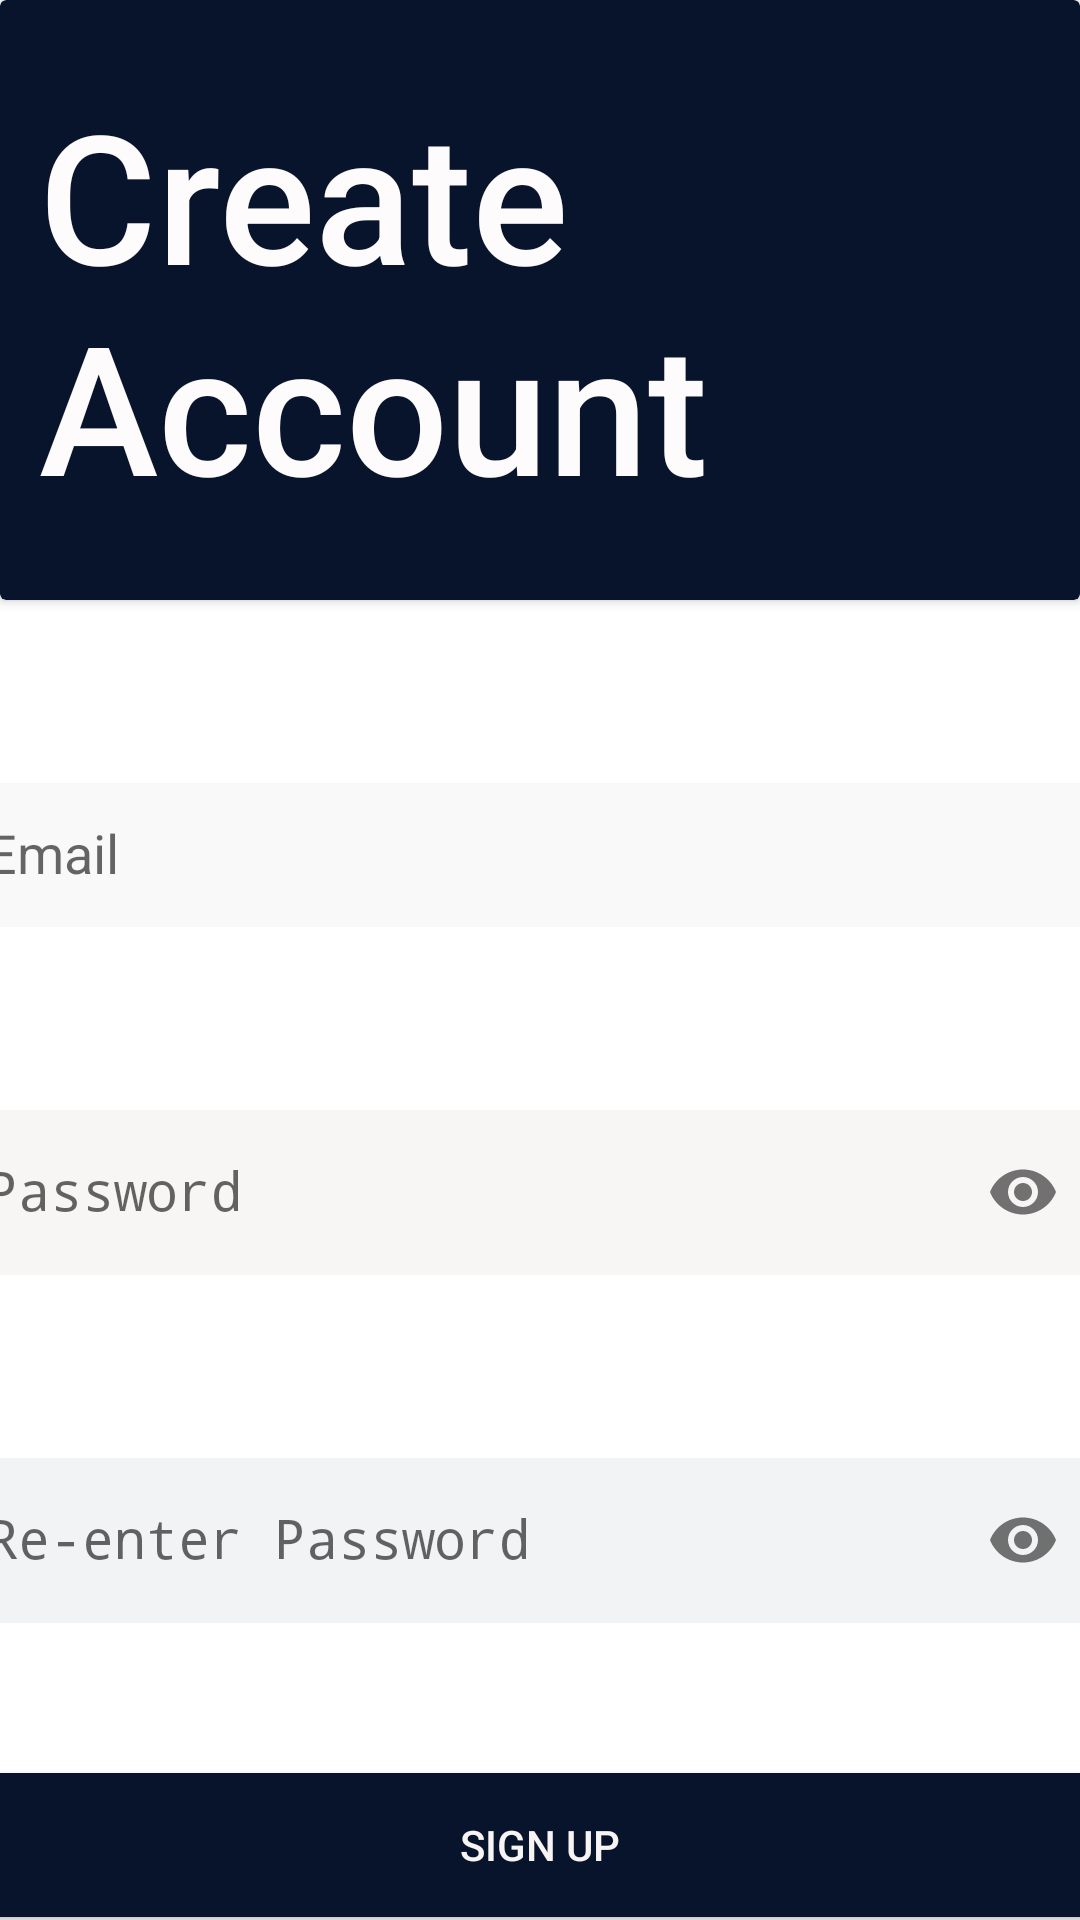

Produce the Android XML layout that renders to this screen, including the resource entries it uses.
<!-- AndroidManifest.xml: application theme Theme.Confession -->
<!-- res/layout/activity_sign_up.xml -->
<?xml version="1.0" encoding="utf-8"?>
<androidx.constraintlayout.widget.ConstraintLayout xmlns:android="http://schemas.android.com/apk/res/android"
    xmlns:app="http://schemas.android.com/apk/res-auto"
    xmlns:tools="http://schemas.android.com/tools"
    android:layout_width="match_parent"
    android:layout_height="match_parent"
    tools:context=".SignUpActivity">

    <LinearLayout
        android:id="@+id/linearLayout2"
        android:layout_width="match_parent"
        android:layout_height="match_parent"
        android:background="@color/white"
        android:orientation="vertical"
        app:layout_constraintBottom_toBottomOf="parent"
        app:layout_constraintEnd_toEndOf="parent"
        app:layout_constraintHorizontal_bias="0.0"
        app:layout_constraintStart_toStartOf="parent"
        app:layout_constraintTop_toTopOf="parent"
        app:layout_constraintVertical_bias="0.0">

        <androidx.cardview.widget.CardView
            android:layout_width="match_parent"
            android:layout_height="200dp"
            app:cardBackgroundColor="#07142B">

            <TextView
                android:id="@+id/textView7"
                android:layout_width="334dp"
                android:layout_height="wrap_content"
                android:layout_gravity="center"
                android:fontFamily="sans-serif-medium"
                android:text="Create Account"
                android:textColor="#FDFBFB"
                android:textSize="60sp" />
        </androidx.cardview.widget.CardView>

        <Space
            android:layout_width="match_parent"
            android:layout_height="50dp" />

        <com.google.android.material.textfield.TextInputLayout
            android:layout_width="match_parent"
            android:layout_height="wrap_content">


            <EditText
                android:id="@+id/signUp_username_textedit"
                android:layout_width="370dp"
                android:layout_height="48dp"
                android:layout_gravity="center"
                android:background="#FAF9F9"
                android:drawablePadding="200dp"
                android:ems="10"
                android:hint="Email"
                android:inputType="text" />

        </com.google.android.material.textfield.TextInputLayout>

        <Space
            android:layout_width="match_parent"
            android:layout_height="50dp" />

        <com.google.android.material.textfield.TextInputLayout
            android:layout_width="match_parent"
            android:layout_height="wrap_content"
            app:passwordToggleEnabled="true">

            <EditText
                android:id="@+id/signUp_password_textedit"
                android:layout_width="370dp"
                android:layout_height="55dp"
                android:layout_gravity="center"
                android:background="#F8F5F5"
                android:drawableLeft="@drawable/baseline_lock_24"
                android:drawablePadding="8dp"
                android:ems="10"
                android:hint="Password"
                android:inputType="textPassword" />

        </com.google.android.material.textfield.TextInputLayout>


        <Space
            android:layout_width="match_parent"
            android:layout_height="50dp" />

        <com.google.android.material.textfield.TextInputLayout
            android:layout_width="match_parent"
            android:layout_height="wrap_content"
            app:passwordToggleEnabled="true">

            <EditText
                android:id="@+id/signUp_passwordconf_textedit"
                android:layout_width="370dp"
                android:layout_height="55dp"
                android:layout_gravity="center"
                android:background="#F1F3F4"
                android:drawableLeft="@drawable/baseline_lock_24"
                android:drawablePadding="8dp"
                android:ems="10"
                android:hint="Re-enter Password"
                android:inputType="textPassword" />

        </com.google.android.material.textfield.TextInputLayout>

        <Space
            android:layout_width="match_parent"
            android:layout_height="50dp" />

        <Button
            android:id="@+id/signedup_button"
            android:layout_width="380dp"
            android:layout_height="wrap_content"
            android:layout_gravity="center"
            android:background="#07142B"
            android:text="sign up"
            android:textColor="#F8F4F4" />


    </LinearLayout>

    <com.google.android.material.floatingactionbutton.FloatingActionButton
        android:id="@+id/floatingActionButton"
        android:layout_width="wrap_content"
        android:layout_height="wrap_content"
        android:layout_marginTop="700dp"
        android:layout_marginEnd="300dp"
        android:background="#03A9F4"
        android:clickable="true"
        android:src="@drawable/baseline_keyboard_backspace_24"
        app:backgroundTint="#07142B"
        app:layout_constraintBottom_toBottomOf="@+id/linearLayout2"
        app:layout_constraintEnd_toEndOf="parent"
        app:layout_constraintStart_toStartOf="parent"
        app:layout_constraintTop_toTopOf="@+id/linearLayout2" />

</androidx.constraintlayout.widget.ConstraintLayout>
<!-- resources referenced by this layout -->
<resources>
  <style name="Theme.Confession" parent="Base.Theme.Confession" />
  <style name="Base.Theme.Confession" parent="Theme.AppCompat.Light.NoActionBar">
          
          
      </style>
  <!-- not gathered from this repository: default colours our renderer supplied (Android Studio template values) -->
  <color name="white">#FFFFFFFF</color>
</resources>
